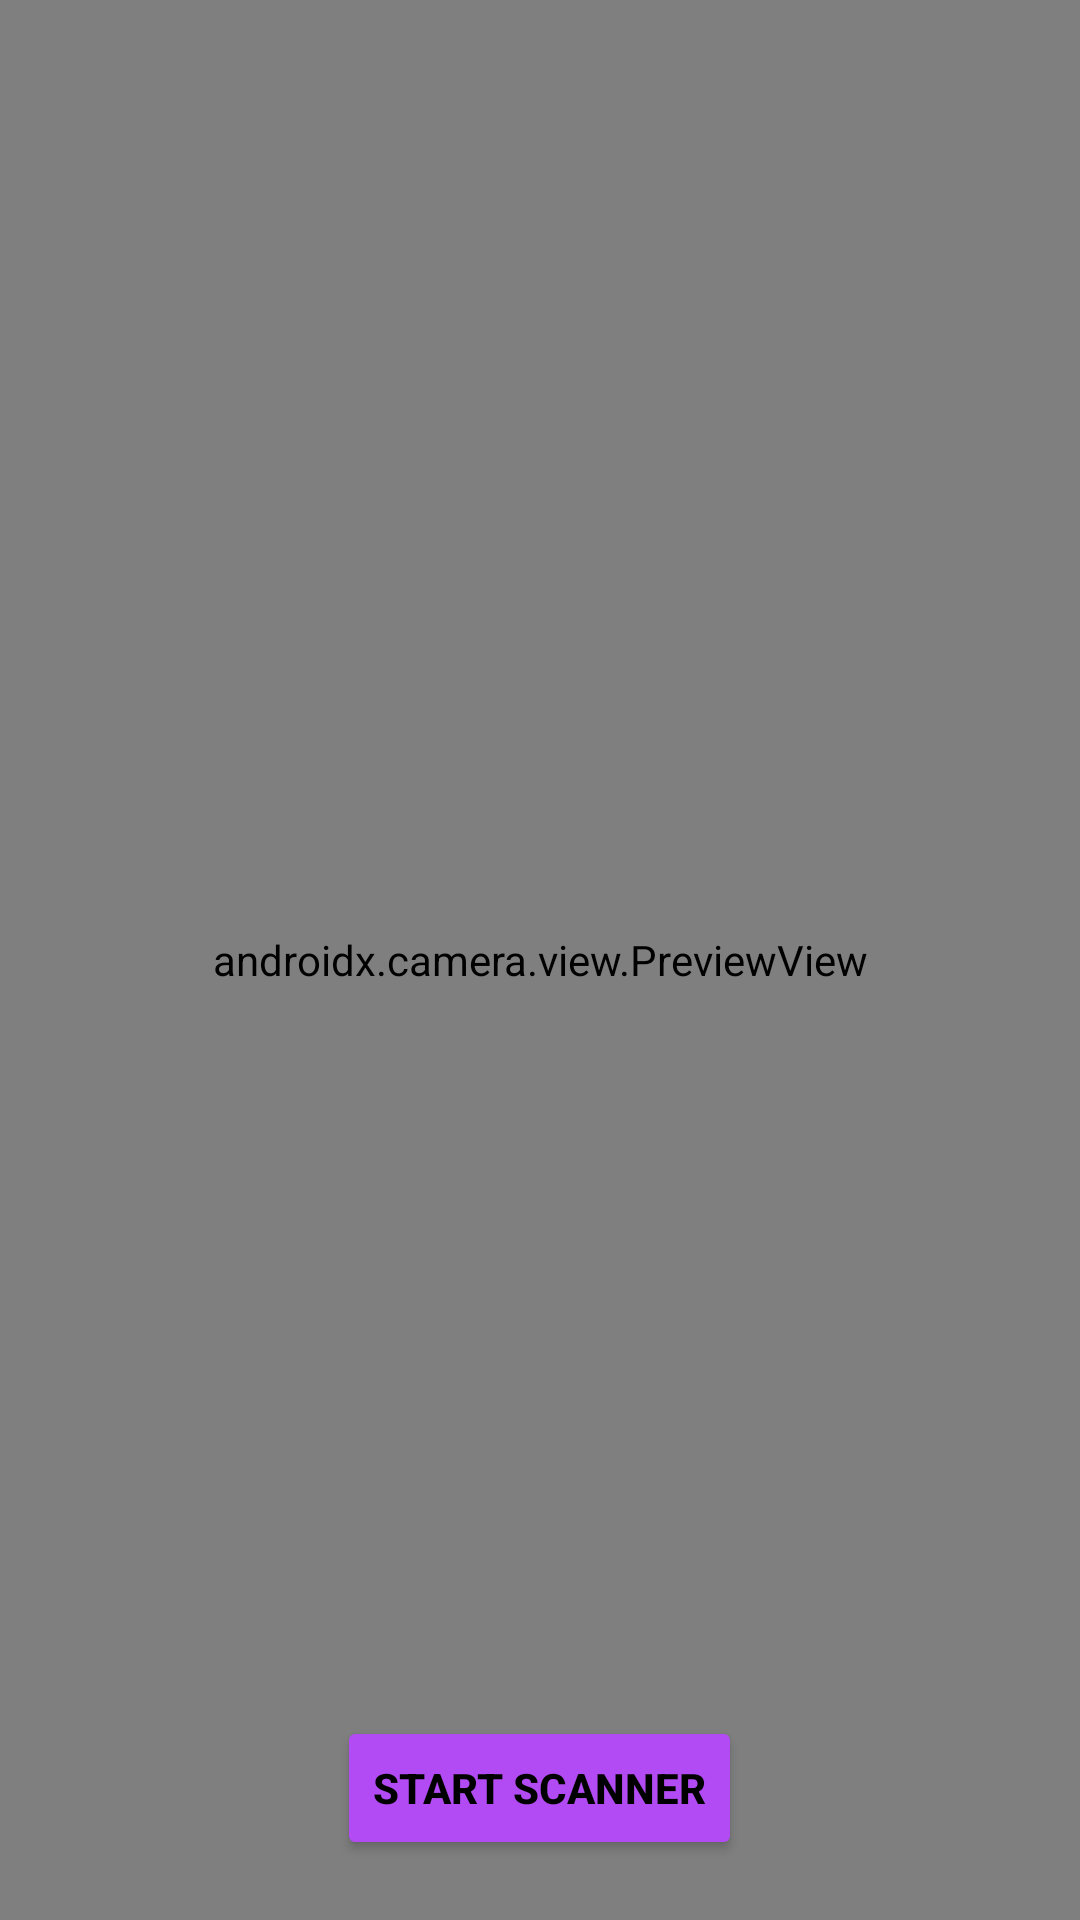

The Android layout XML behind this screen, and the referenced resources:
<!-- AndroidManifest.xml: application theme Theme.TakePhotosBasic -->
<!-- res/layout/activity_lens.xml -->
<?xml version="1.0" encoding="utf-8"?>
<FrameLayout xmlns:android="http://schemas.android.com/apk/res/android"
    xmlns:tools="http://schemas.android.com/tools"
    android:layout_width="match_parent"
    android:layout_height="match_parent"
    tools:context=".barcode.BarcodeActivity">

    <androidx.camera.view.PreviewView
        android:id="@+id/previewBarcode"
        android:layout_width="match_parent"
        android:layout_height="match_parent" />

    <Button
        android:textColor="@color/black"
        android:textStyle="bold"
        android:backgroundTint="#B24BF3"
        android:layout_margin="20dp"
        android:layout_gravity="bottom|center_horizontal"
        android:id="@+id/btnStartScanner"
        android:layout_width="wrap_content"
        android:layout_height="wrap_content"
        android:text="@string/start_scanner" />

</FrameLayout>
<!-- resources referenced by this layout -->
<resources>
  <color name="black">#FF000000</color>
  <string name="start_scanner">Start Scanner</string>
  <style name="Theme.TakePhotosBasic" parent="Theme.MaterialComponents.DayNight.NoActionBar">
          
          <item name="colorPrimary">@color/purple_500</item>
          <item name="colorPrimaryVariant">@color/purple_700</item>
          <item name="colorOnPrimary">@color/white</item>
          
          <item name="colorSecondary">@color/teal_200</item>
          <item name="colorSecondaryVariant">@color/teal_700</item>
          <item name="colorOnSecondary">@color/black</item>
          
          <item name="android:statusBarColor" tools:targetApi="l">?attr/colorPrimaryVariant</item>
          
      </style>
  <color name="purple_500">#FF6200EE</color>
  <color name="purple_700">#B24BF3</color>
  <color name="white">#FFFFFFFF</color>
  <color name="teal_200">#FF03DAC5</color>
  <color name="teal_700">#FF018786</color>
</resources>
